Image classification data set "data" (kesaroid/Glaucoma-Detection on GitHub). Class labels (2): glaucoma, not glaucoma.

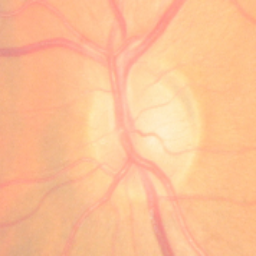
Label: not glaucoma

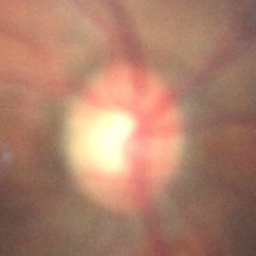
Label: not glaucoma

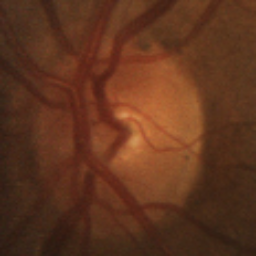
Label: not glaucoma

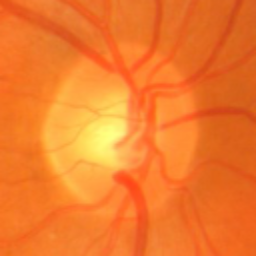
Label: glaucoma

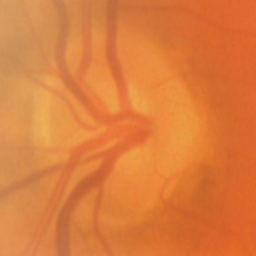
Label: not glaucoma

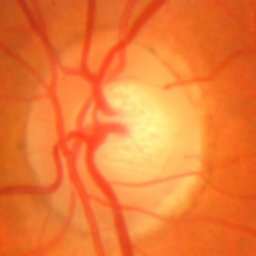
Label: glaucoma
